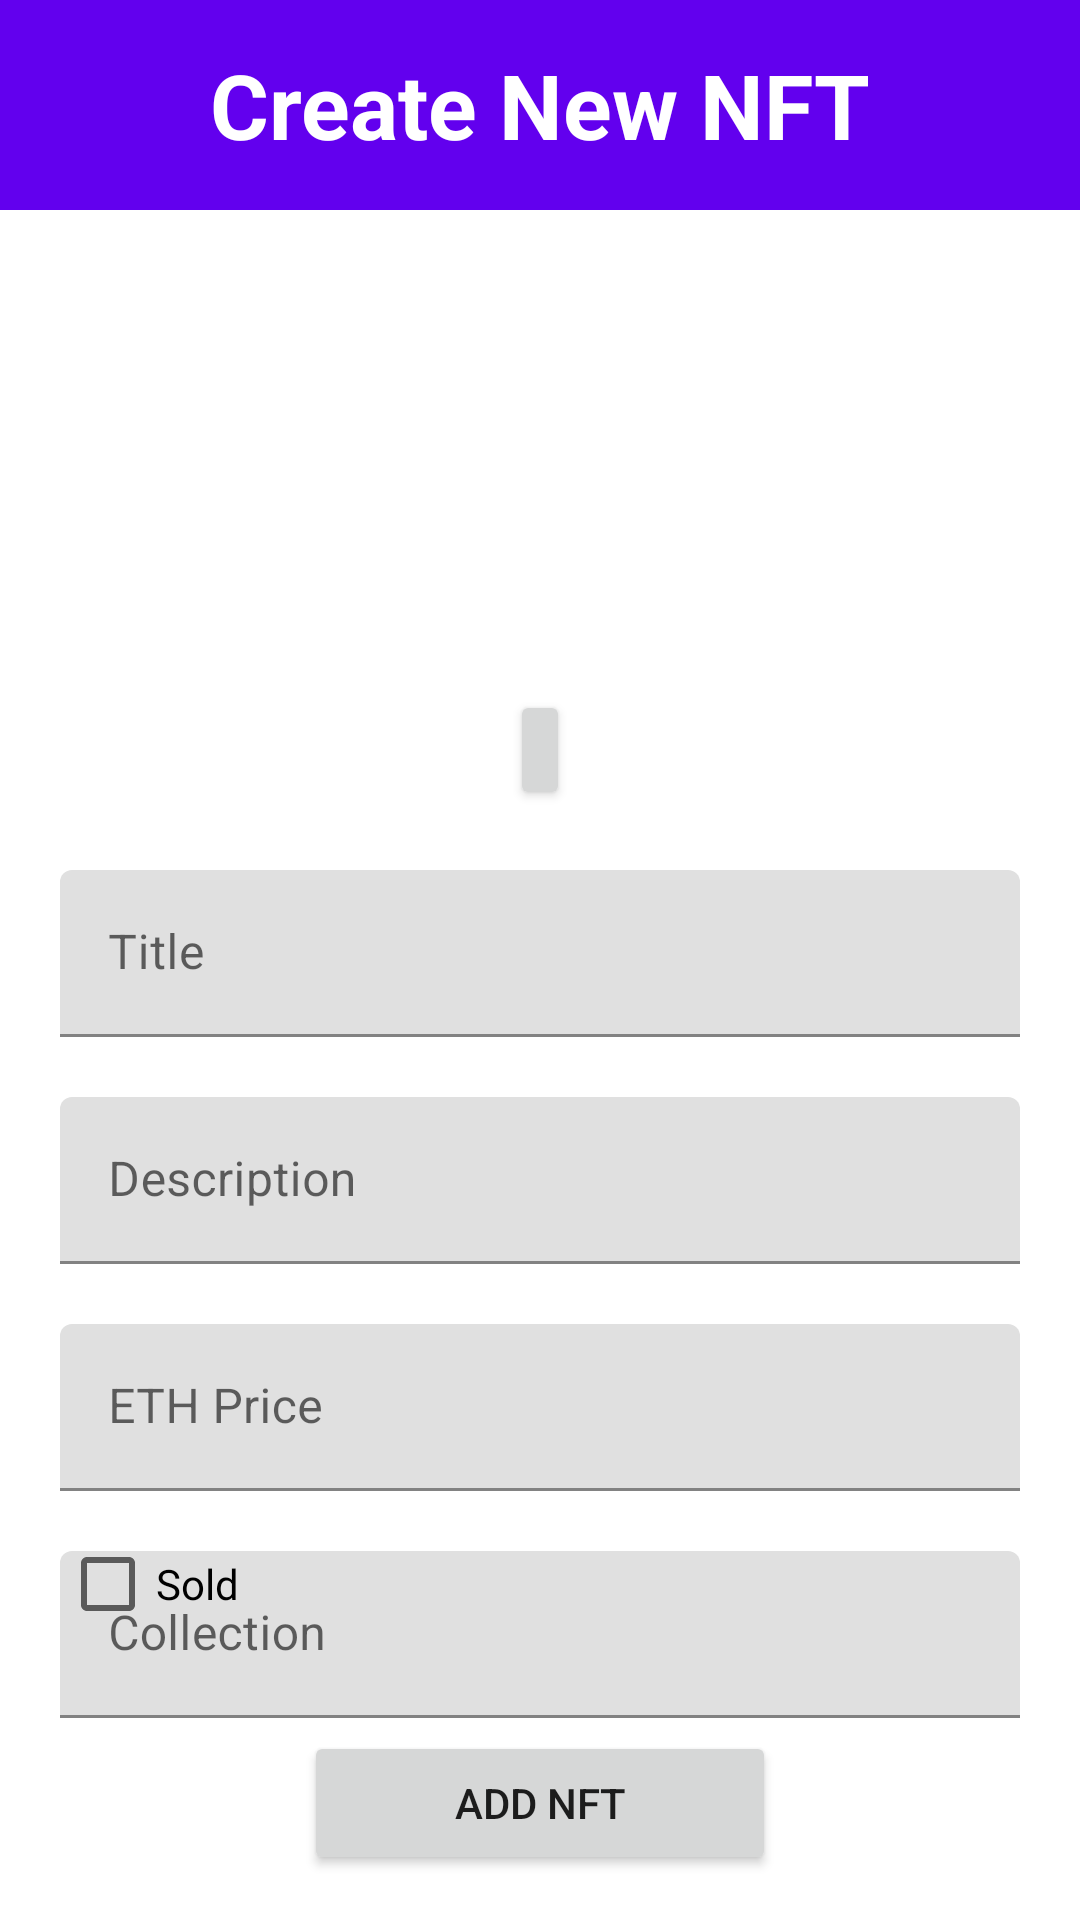

This screen was rendered from an Android layout file. Write that file and the resources it references.
<!-- AndroidManifest.xml: application theme Theme.NFT_Wallet -->
<!-- res/layout/create_new_activity.xml -->
<?xml version="1.0" encoding="utf-8"?>
<androidx.constraintlayout.widget.ConstraintLayout xmlns:android="http://schemas.android.com/apk/res/android"
    xmlns:tools="http://schemas.android.com/tools"
    android:layout_width="match_parent"
    android:layout_height="match_parent"
    xmlns:app="http://schemas.android.com/apk/res-auto">


    <TextView
        android:id="@+id/create_new_nft_title"
        android:layout_width="match_parent"
        android:layout_height="70dp"
        app:layout_constraintTop_toTopOf="parent"
        app:layout_constraintStart_toStartOf="parent"
        app:layout_constraintEnd_toEndOf="parent"
        android:padding="10dp"
        android:textColor="@color/white"
        android:text="Create New NFT"
        android:textStyle="bold"
        android:textSize="30dp"
        android:gravity="center"
        android:background="@color/purple_500"
    >

    </TextView>

    <ImageView
        android:id="@+id/photo"
        android:layout_width="380dp"
        android:layout_height="150dp"
        android:layout_marginTop="10dp"


        app:layout_constraintEnd_toEndOf="parent"
        app:layout_constraintStart_toStartOf="parent"
        app:layout_constraintTop_toBottomOf="@+id/create_new_nft_title">

    </ImageView>


    <Button
        android:id="@+id/add_image"
        android:layout_width="match_parent"
        android:layout_height="40dp"
        android:layout_marginHorizontal="170dp"
        android:gravity="center"
        android:text="+"
        android:textSize="15dp"
        android:textStyle="bold"
        app:layout_constraintEnd_toEndOf="parent"
        app:layout_constraintStart_toStartOf="parent"
        app:layout_constraintTop_toBottomOf="@+id/photo">


    </Button>

    <com.google.android.material.textfield.TextInputLayout
        android:id="@+id/add_image_title"
        app:layout_constraintTop_toBottomOf="@+id/add_image"
        android:layout_width="match_parent"
        android:layout_height="wrap_content"
        android:layout_margin="20dp"
        android:hint="Title">

        <com.google.android.material.textfield.TextInputEditText
            android:id="@+id/title"
            android:layout_width="match_parent"
            android:layout_height="wrap_content"
            android:inputType="text"
            android:maxLines="1" />
    </com.google.android.material.textfield.TextInputLayout>


    <com.google.android.material.textfield.TextInputLayout
        app:layout_constraintTop_toBottomOf="@+id/add_image_title"
        android:id="@+id/add_image_description"
        android:layout_width="match_parent"
        android:layout_height="wrap_content"
        android:layout_margin="20dp"
        android:hint="Description">

        <com.google.android.material.textfield.TextInputEditText
            android:id="@+id/text"
            android:layout_width="match_parent"
            android:layout_height="wrap_content" />
    </com.google.android.material.textfield.TextInputLayout>

    <com.google.android.material.textfield.TextInputLayout
        app:layout_constraintTop_toBottomOf="@+id/add_image_description"
        android:id="@+id/create_new_nft_price_text"
        android:layout_width="match_parent"
        android:layout_height="wrap_content"
        android:layout_margin="20dp"
        android:hint="ETH Price">

        <com.google.android.material.textfield.TextInputEditText
            android:id="@+id/create_new_nft_price_label"
            android:layout_width="match_parent"
            android:layout_height="wrap_content" />
    </com.google.android.material.textfield.TextInputLayout>

    <com.google.android.material.textfield.TextInputLayout
        app:layout_constraintTop_toBottomOf="@+id/create_new_nft_price_text"
        android:id="@+id/create_new_nft_collection_label"
        android:layout_width="match_parent"
        android:layout_height="wrap_content"
        android:layout_margin="20dp"
        android:hint="Collection">

        <com.google.android.material.textfield.TextInputEditText
            android:id="@+id/password_edit_text"
            android:layout_width="match_parent"
            android:layout_height="wrap_content" />
    </com.google.android.material.textfield.TextInputLayout>

    <Button
        android:id="@+id/add_nft_button"
        android:layout_width="wrap_content"
        android:layout_height="wrap_content"
        app:layout_constraintBottom_toBottomOf="parent"
        app:layout_constraintStart_toStartOf="parent"
        app:layout_constraintEnd_toEndOf="parent"
        android:text="Add NFT"
        android:layout_marginBottom="15dp"
        android:paddingVertical="10dp"
        android:paddingHorizontal="50dp"
        ></Button>

    <CheckBox
        android:id="@+id/checkBox"
        android:layout_width="wrap_content"
        android:layout_height="wrap_content"
        android:layout_marginStart="20dp"
        android:layout_marginBottom="88dp"
        android:text="Sold"
        android:paddingRight="5dp"
        app:layout_constraintBottom_toBottomOf="parent"
        app:layout_constraintStart_toStartOf="parent" />


</androidx.constraintlayout.widget.ConstraintLayout>
<!-- resources referenced by this layout -->
<resources>
  <color name="purple_500">#FF6200EE</color>
  <color name="white">#FFFFFFFF</color>
  <style name="Theme.NFT_Wallet" parent="Theme.MaterialComponents.DayNight.DarkActionBar">
          
          <item name="colorPrimary">@color/purple_500</item>
          <item name="colorPrimaryVariant">@color/purple_700</item>
          <item name="colorOnPrimary">@color/white</item>
          
          <item name="colorSecondary">@color/teal_200</item>
          <item name="colorSecondaryVariant">@color/teal_700</item>
          <item name="colorOnSecondary">@color/black</item>
          
          <item name="android:statusBarColor" tools:targetApi="l">?attr/colorPrimaryVariant</item>
          
      </style>
  <color name="purple_700">#FF3700B3</color>
  <color name="teal_200">#FF03DAC5</color>
  <color name="teal_700">#FF018786</color>
  <color name="black">#FF000000</color>
</resources>
